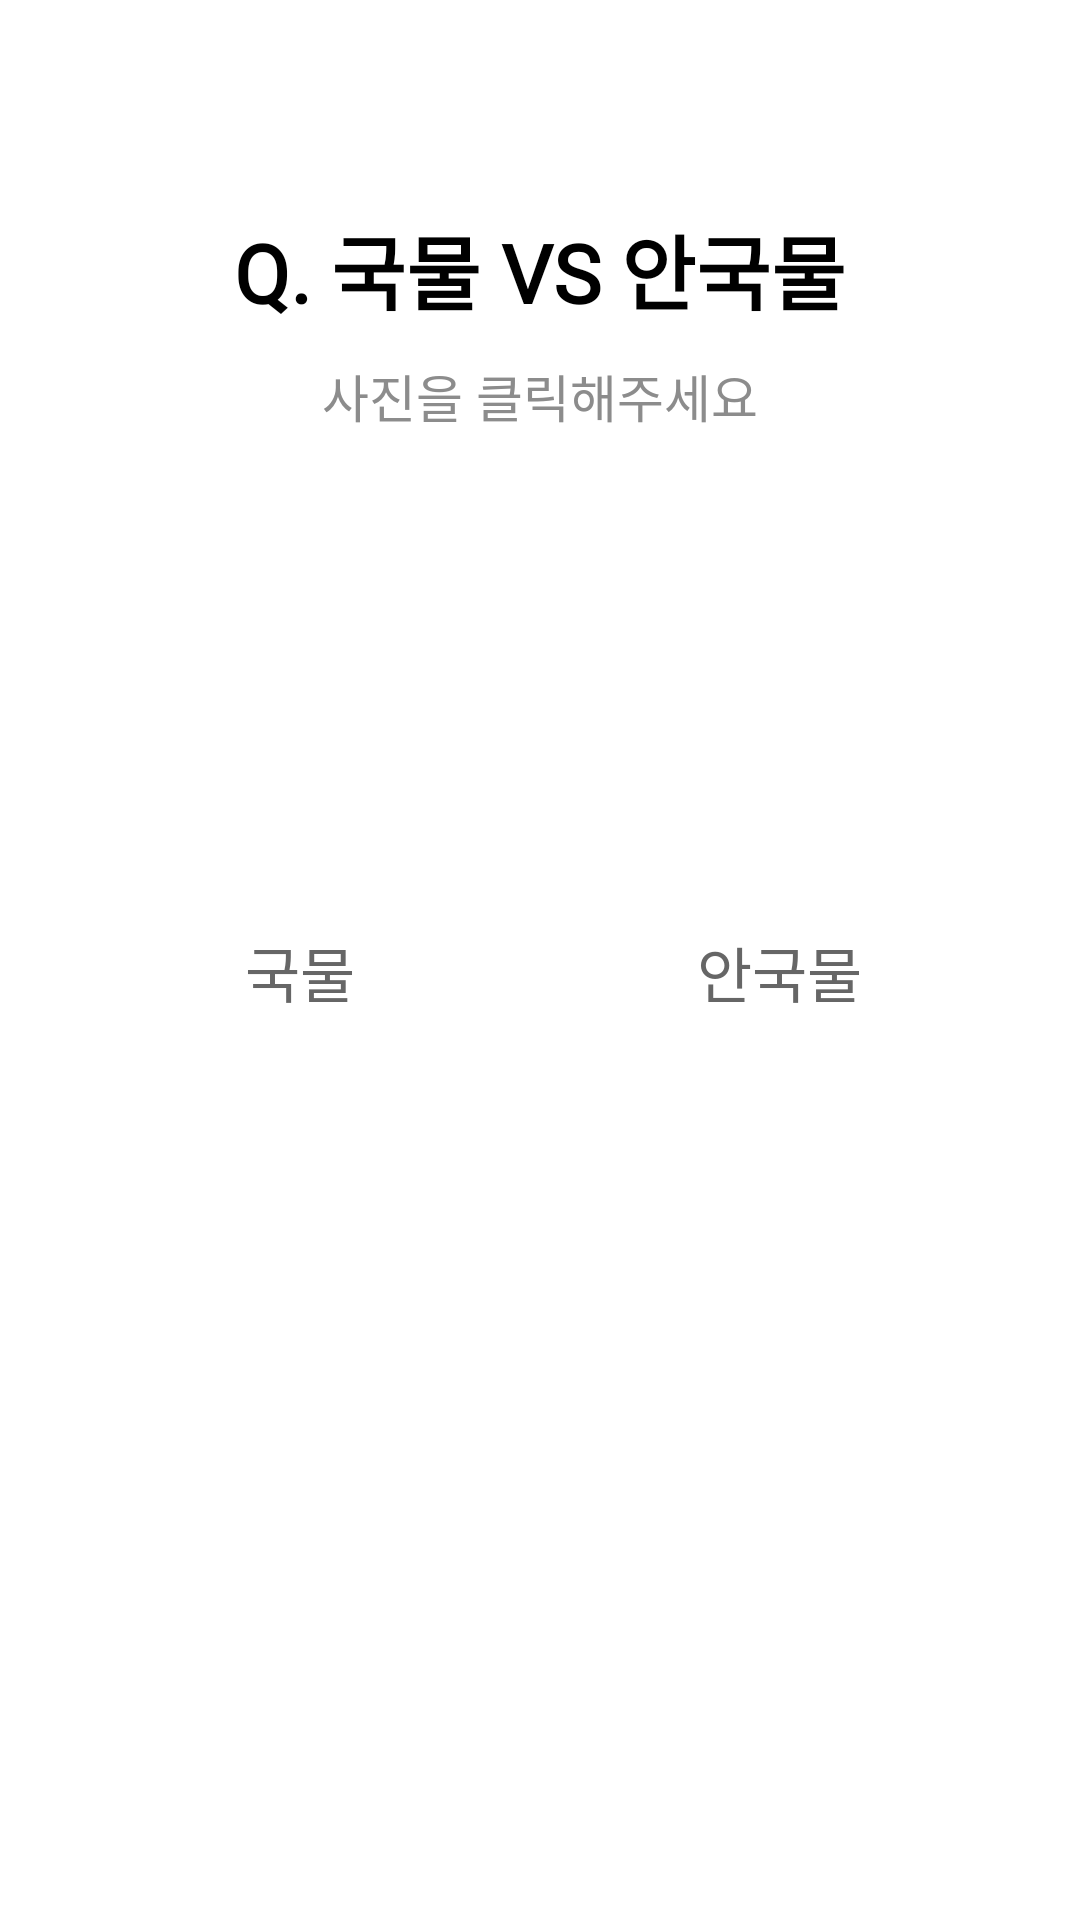

Produce the Android XML layout that renders to this screen, including the resource entries it uses.
<!-- AndroidManifest.xml: application theme Theme.Gogogo_ver2 -->
<!-- res/layout/survey_meal_noodle.xml -->
<?xml version="1.0" encoding="utf-8"?>
<layout xmlns:android="http://schemas.android.com/apk/res/android"
    xmlns:app="http://schemas.android.com/apk/res-auto"
    xmlns:tools="http://schemas.android.com/tools"
    tools:context=".view.survey.SurveyMealNoodle">

    <data>
        <variable
            name="surveyNoodle"
            type="com.minseo.gogogo_ver2.view.survey.SurveyMealNoodle" />
    </data>

    <LinearLayout
        android:layout_width="match_parent"
        android:layout_height="match_parent"
        android:orientation="vertical"
        android:background="@color/white">

        <TextView
            android:id="@+id/question"
            android:layout_width="wrap_content"
            android:layout_height="wrap_content"
            android:fontFamily="@font/onestore"
            android:textStyle="bold"
            android:text="Q. 국물 VS 안국물"
            android:layout_marginTop="70dp"
            android:textSize="27dp"
            android:textColor="#000000"
            android:layout_gravity="center"/>

        <TextView
            android:layout_width="wrap_content"
            android:layout_height="wrap_content"
            android:fontFamily="@font/kopubworld_dotum_pro_medium"
            android:text="사진을 클릭해주세요"
            android:textSize="17dp"
            android:textColor="#8c8c8c"
            android:layout_marginTop="10dp"
            android:layout_gravity="center"/>

        <LinearLayout
            android:layout_width="match_parent"
            android:layout_height="wrap_content"
            android:layout_marginTop="30dp"
            android:gravity="center"
            android:orientation="horizontal">

            <LinearLayout
                android:layout_width="wrap_content"
                android:layout_height="wrap_content"
                android:gravity="center"
                android:layout_marginRight="15dp"
                android:orientation="vertical">

                <ImageView
                    android:id="@+id/bt_soup"
                    android:layout_width="130dp"
                    android:layout_height="130dp"
                    android:onClick="@{() -> surveyNoodle.pickSoup()}"
                    app:srcCompat="@drawable/ramen"
                    tools:ignore="SpeakableTextPresentCheck" />

                <TextView
                    android:layout_width="wrap_content"
                    android:layout_height="wrap_content"
                    android:fontFamily="@font/kopubworld_dotum_pro_medium"
                    android:layout_marginTop="5dp"
                    android:textColor="#666666"
                    android:textSize="20dp"
                    android:text="국물" />
            </LinearLayout>

            <LinearLayout
                android:layout_width="wrap_content"
                android:layout_height="wrap_content"
                android:layout_marginLeft="15dp"
                android:gravity="center"
                android:orientation="vertical">

                <ImageView
                    android:id="@+id/bt_fried"
                    android:layout_width="130dp"
                    android:layout_height="130dp"
                    android:onClick="@{() -> surveyNoodle.pickFried()}"
                    app:srcCompat="@drawable/jajangmyeon"
                    tools:ignore="SpeakableTextPresentCheck" />

                <TextView
                    android:layout_width="wrap_content"
                    android:layout_height="wrap_content"
                    android:fontFamily="@font/kopubworld_dotum_pro_medium"
                    android:layout_marginTop="5dp"
                    android:textColor="#666666"
                    android:textSize="20dp"
                    android:text="안국물" />
            </LinearLayout>
        </LinearLayout>
    </LinearLayout>
</layout>
<!-- resources referenced by this layout -->
<resources>
  <style name="Theme.Gogogo_ver2" parent="Theme.MaterialComponents.DayNight.DarkActionBar">
          
          <item name="windowNoTitle">true</item>
          <item name="colorPrimary">@color/purple_500</item>
          <item name="colorPrimaryVariant">@color/purple_700</item>
          <item name="colorOnPrimary">@color/white</item>
          
          <item name="colorSecondary">@color/teal_200</item>
          <item name="colorSecondaryVariant">@color/teal_700</item>
          <item name="colorOnSecondary">@color/black</item>
          
          <item name="android:statusBarColor">?attr/colorPrimaryVariant</item>
          
      </style>
  <!-- not gathered from this repository: default colours our renderer supplied (Android Studio template values) -->
  <color name="purple_500">#FF6200EE</color>
  <color name="purple_700">#FF3700B3</color>
  <color name="teal_200">#FF03DAC5</color>
  <color name="teal_700">#FF018786</color>
  <color name="black">#FF000000</color>
  <color name="white">#FFFFFFFF</color>
</resources>
